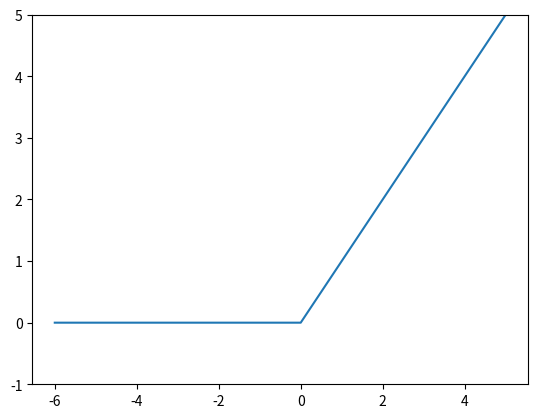

Recreate this plot in Python.
import numpy as np
import matplotlib.pylab as plt

def step_function(x):
    return np.array(x > 0, dtype=np.int)

def sigmoid(x):
    return 1 / (1 + np.exp(-x))

def relu(x):
    return np.maximum(0, x)

x = np.arange(-6, 6, 1)
y = relu(x)
plt.plot(x, y)
plt.ylim(-1, 5)
plt.show()
